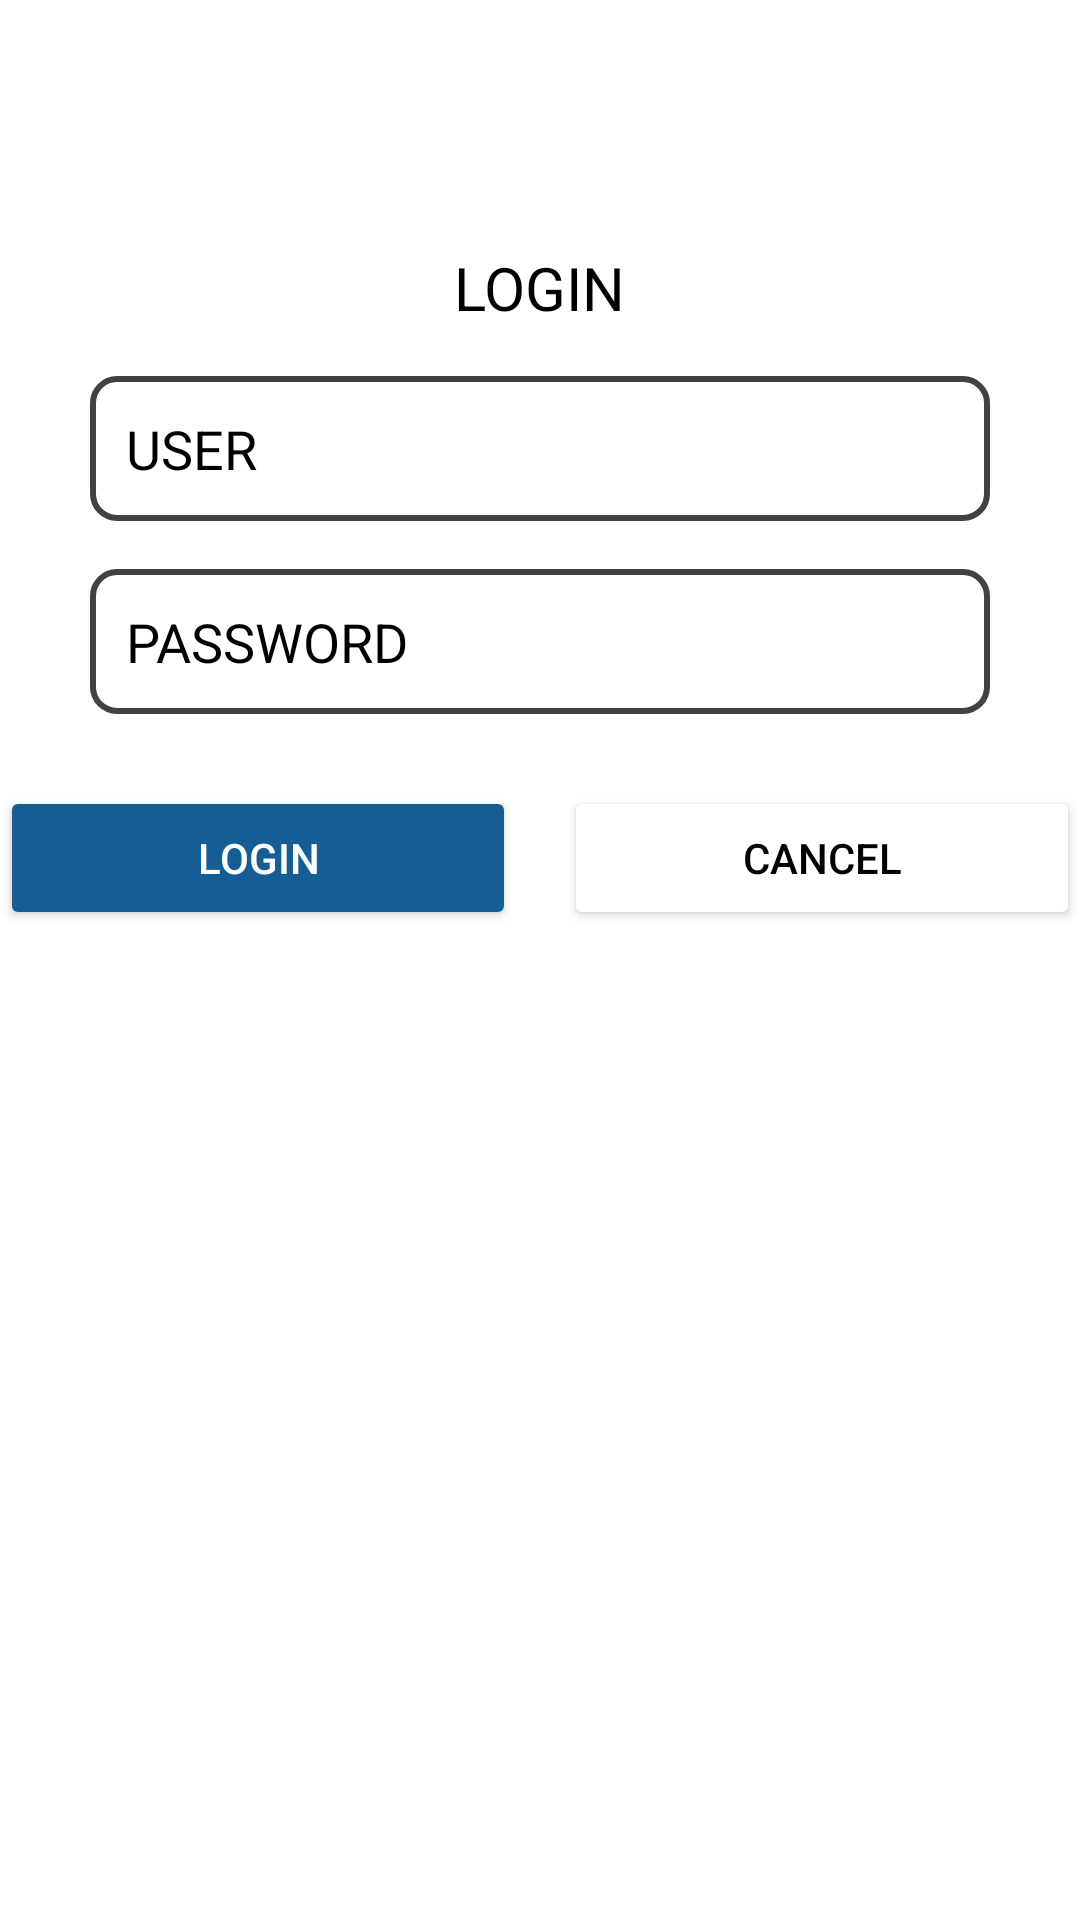

The Android layout XML behind this screen, and the referenced resources:
<!-- AndroidManifest.xml: application theme Theme.Latihanbaru10pplg2 -->
<!-- res/layout/activity_constraint_activiy.xml -->
<?xml version="1.0" encoding="utf-8"?>
<androidx.constraintlayout.widget.ConstraintLayout xmlns:android="http://schemas.android.com/apk/res/android"
    xmlns:app="http://schemas.android.com/apk/res-auto"
    xmlns:tools="http://schemas.android.com/tools"
    android:id="@+id/main"
    android:layout_width="match_parent"
    android:background="@color/white"
    android:layout_height="match_parent"
    tools:context=".ConstraintActiviy">

    <TextView
        android:id="@+id/text1"
        android:layout_marginTop="40pt"
        android:layout_width="wrap_content"
        android:layout_height="wrap_content"
        android:text="LOGIN"
        android:textSize="20sp"
        android:textColor="@color/black"
        app:layout_constraintTop_toTopOf="parent"
        app:layout_constraintStart_toStartOf="parent"
        app:layout_constraintEnd_toEndOf="parent"/>



    <EditText
        android:id="@+id/et_user"
        android:layout_width="300dp"
        android:layout_height="wrap_content"
        android:textColor="@color/black"
        app:layout_constraintTop_toBottomOf="@id/text1"
        app:layout_constraintStart_toStartOf="parent"
        app:layout_constraintEnd_toEndOf="parent"
        android:hint="USER"
        android:textColorHint="@color/black"
        android:background="@drawable/border"
        android:padding="12dp"
        android:layout_marginTop="16dp"/>

    <EditText
        android:id="@+id/et_password"
        android:layout_width="300dp"
        android:layout_height="wrap_content"
        android:hint="PASSWORD"
        android:textColor="@color/black"
        android:textColorHint="@color/black"
        android:background="@drawable/border"
        android:padding="12dp"
        app:layout_constraintTop_toBottomOf="@id/et_user"
        app:layout_constraintStart_toStartOf="parent"
        app:layout_constraintEnd_toEndOf="parent"
        android:layout_marginTop="16dp"/>

    <Button
        android:id="@+id/btn_login"
        android:layout_width="0dp"
        android:layout_height="wrap_content"
        android:text="LOGIN"
        android:backgroundTint="@color/blue"
        android:textColor="@android:color/white"
        android:padding="12dp"
        app:layout_constraintTop_toBottomOf="@id/et_password"
        app:layout_constraintStart_toStartOf="parent"
        app:layout_constraintEnd_toStartOf="@id/btn_cancel"
        android:layout_marginTop="24dp"
        android:layout_marginEnd="8dp"/>


    <Button
        android:id="@+id/btn_cancel"
        android:layout_width="0dp"
        android:layout_height="wrap_content"
        android:text="CANCEL"
        android:backgroundTint="@color/white"
        android:textColor="@android:color/black"
        android:padding="12dp"
        app:layout_constraintTop_toBottomOf="@id/et_password"
        app:layout_constraintStart_toEndOf="@id/btn_login"
        app:layout_constraintEnd_toEndOf="parent"
        android:layout_marginTop="24dp"
        android:layout_marginStart="8dp"/>
</androidx.constraintlayout.widget.ConstraintLayout>
<!-- resources referenced by this layout -->
<resources>
  <color name="black">#FF000000</color>
  <color name="blue">#155E95</color>
  <color name="white">#FFFFFFFF</color>
  <!-- drawable border (drawable) -->
  <?xml version="1.0" encoding="utf-8"?>
  <shape xmlns:android="http://schemas.android.com/apk/res/android">
      <solid android:color="@color/white"/>
      <size android:height="1dp"/>
      <stroke android:width="2dp"
          android:color="@color/cardview_dark_background"/>
      <corners android:radius="8dp"/>
      <padding
          android:left="8dp"
          android:right="8dp"
          android:bottom="8dp"
          android:top="8dp"/>
  </shape>
  <style name="Theme.Latihanbaru10pplg2" parent="Base.Theme.Latihanbaru10pplg2" />
  <style name="Base.Theme.Latihanbaru10pplg2" parent="Theme.AppCompat.NoActionBar">
          
          
      </style>
</resources>
